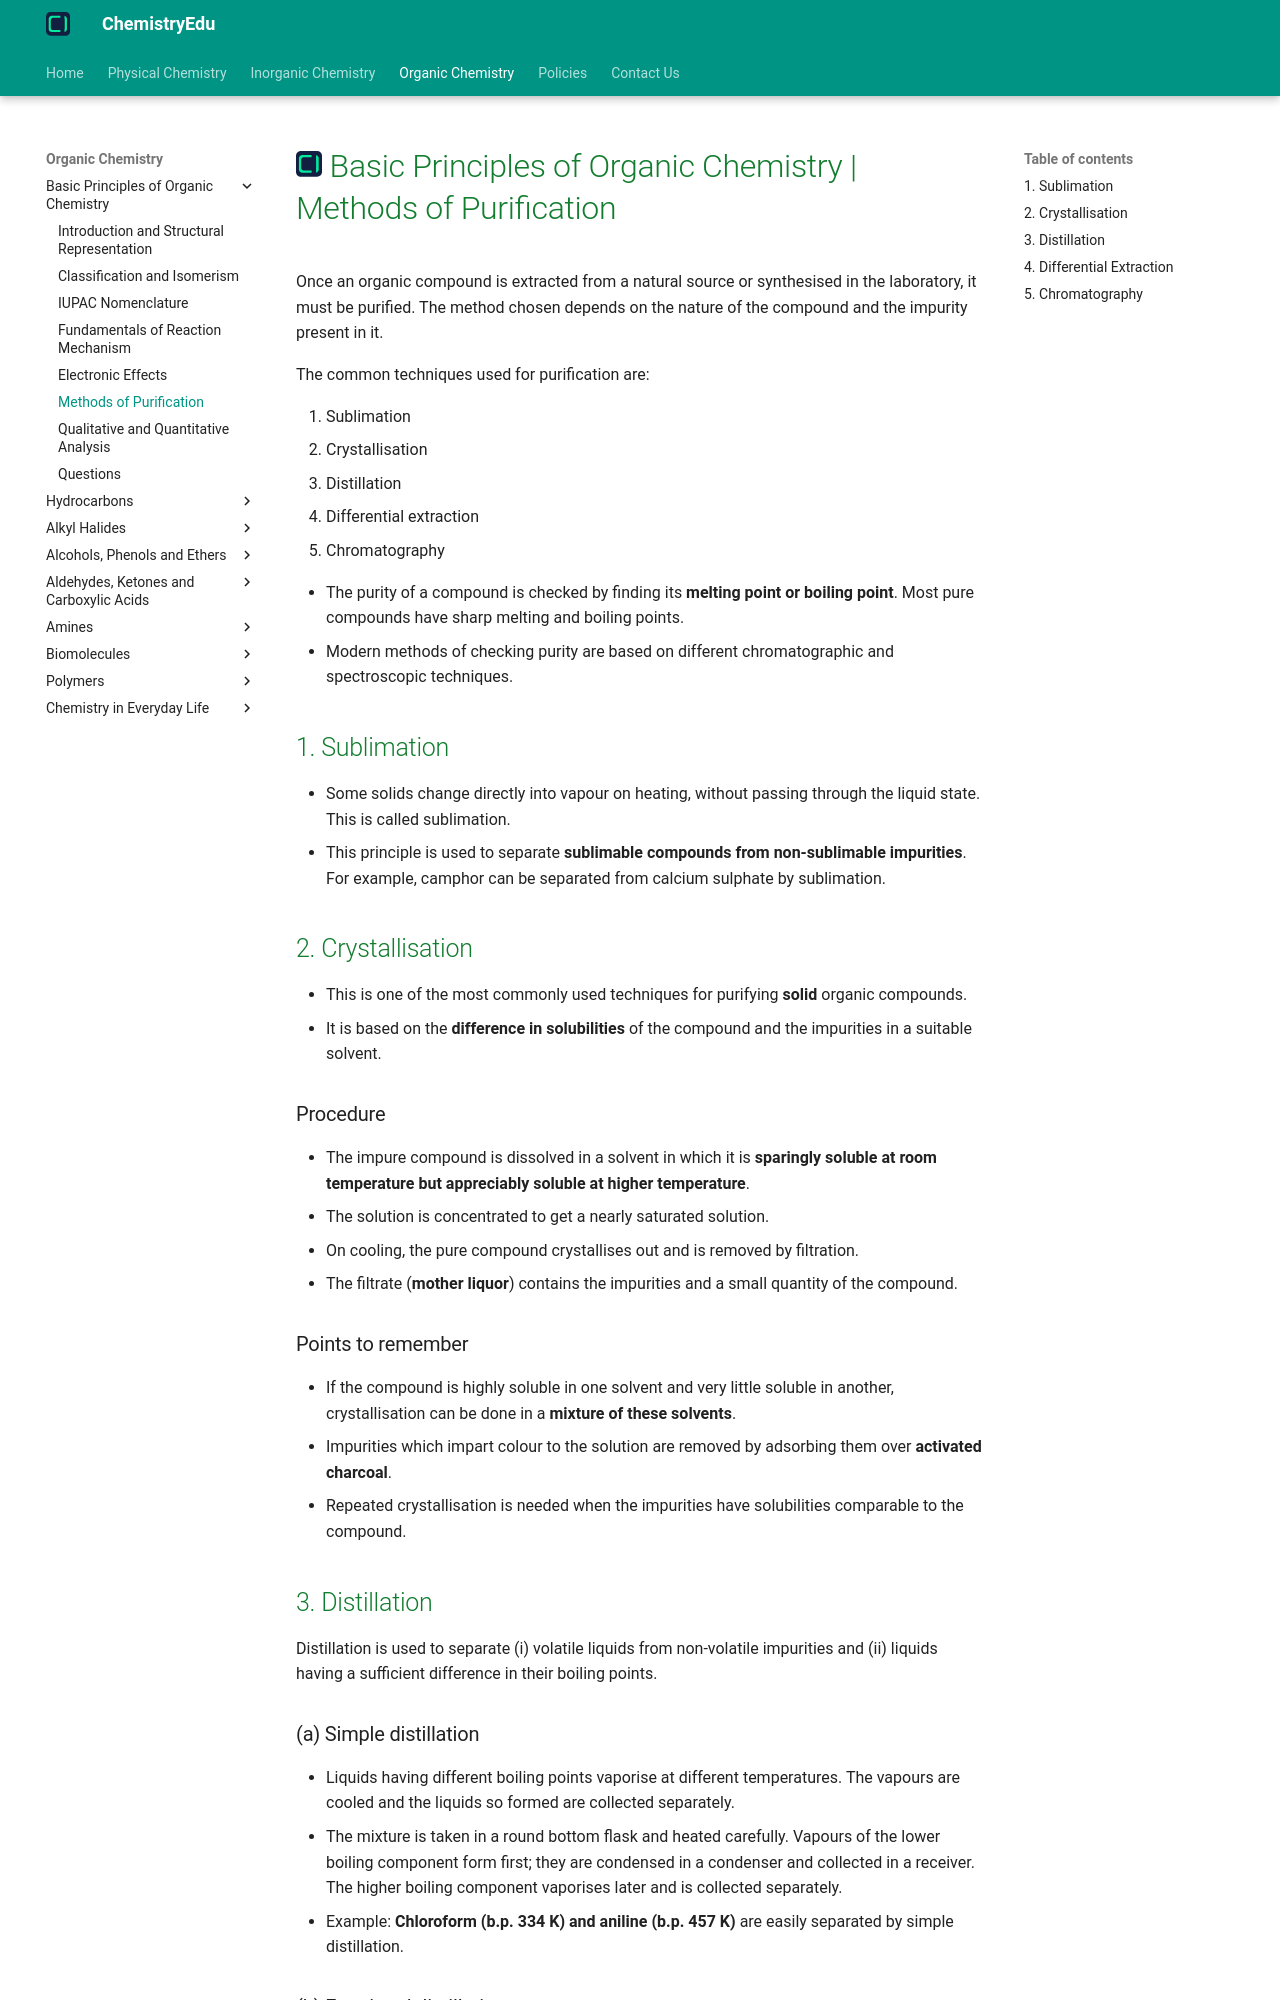

repository: KingChampion36/chemistryedu · page: organic-chemistry/basic-principles/methods-of-purification/index.html · generator: mkdocs

---
title: Basic Principles of Organic Chemistry | Methods of Purification
description: Once an organic compound is extracted from a natural source or synthesised in the laboratory, it must be purified. The method chosen depends on the nature of the compound and the impurity present in it.
---

# [![ChemistryEdu Logo](../../images/favicon.svg){ align=left, width=3.8% }](../../index.md)  Basic Principles of Organic Chemistry | Methods of Purification

Once an organic compound is extracted from a natural source or synthesised in the laboratory, it must be purified. The method chosen depends on the nature of the compound and the impurity present in it.

The common techniques used for purification are:

1. Sublimation
2. Crystallisation
3. Distillation
4. Differential extraction
5. Chromatography

* The purity of a compound is checked by finding its **melting point or boiling point**. Most pure compounds have sharp melting and boiling points.
* Modern methods of checking purity are based on different chromatographic and spectroscopic techniques.

## 1. Sublimation

* Some solids change directly into vapour on heating, without passing through the liquid state. This is called sublimation.
* This principle is used to separate **sublimable compounds from non-sublimable impurities**. For example, camphor can be separated from calcium sulphate by sublimation.

## 2. Crystallisation

* This is one of the most commonly used techniques for purifying **solid** organic compounds.
* It is based on the **difference in solubilities** of the compound and the impurities in a suitable solvent.

### Procedure

* The impure compound is dissolved in a solvent in which it is **sparingly soluble at room temperature but appreciably soluble at higher temperature**.
* The solution is concentrated to get a nearly saturated solution.
* On cooling, the pure compound crystallises out and is removed by filtration.
* The filtrate (**mother liquor**) contains the impurities and a small quantity of the compound.

### Points to remember

* If the compound is highly soluble in one solvent and very little soluble in another, crystallisation can be done in a **mixture of these solvents**.
* Impurities which impart colour to the solution are removed by adsorbing them over **activated charcoal**.
* Repeated crystallisation is needed when the impurities have solubilities comparable to the compound.

## 3. Distillation

Distillation is used to separate (i) volatile liquids from non-volatile impurities and (ii) liquids having a sufficient difference in their boiling points.

### (a) Simple distillation

* Liquids having different boiling points vaporise at different temperatures. The vapours are cooled and the liquids so formed are collected separately.
* The mixture is taken in a round bottom flask and heated carefully. Vapours of the lower boiling component form first; they are condensed in a condenser and collected in a receiver. The higher boiling component vaporises later and is collected separately.
* Example: **Chloroform (b.p. 334 K) and aniline (b.p. 457 K)** are easily separated by simple distillation.
